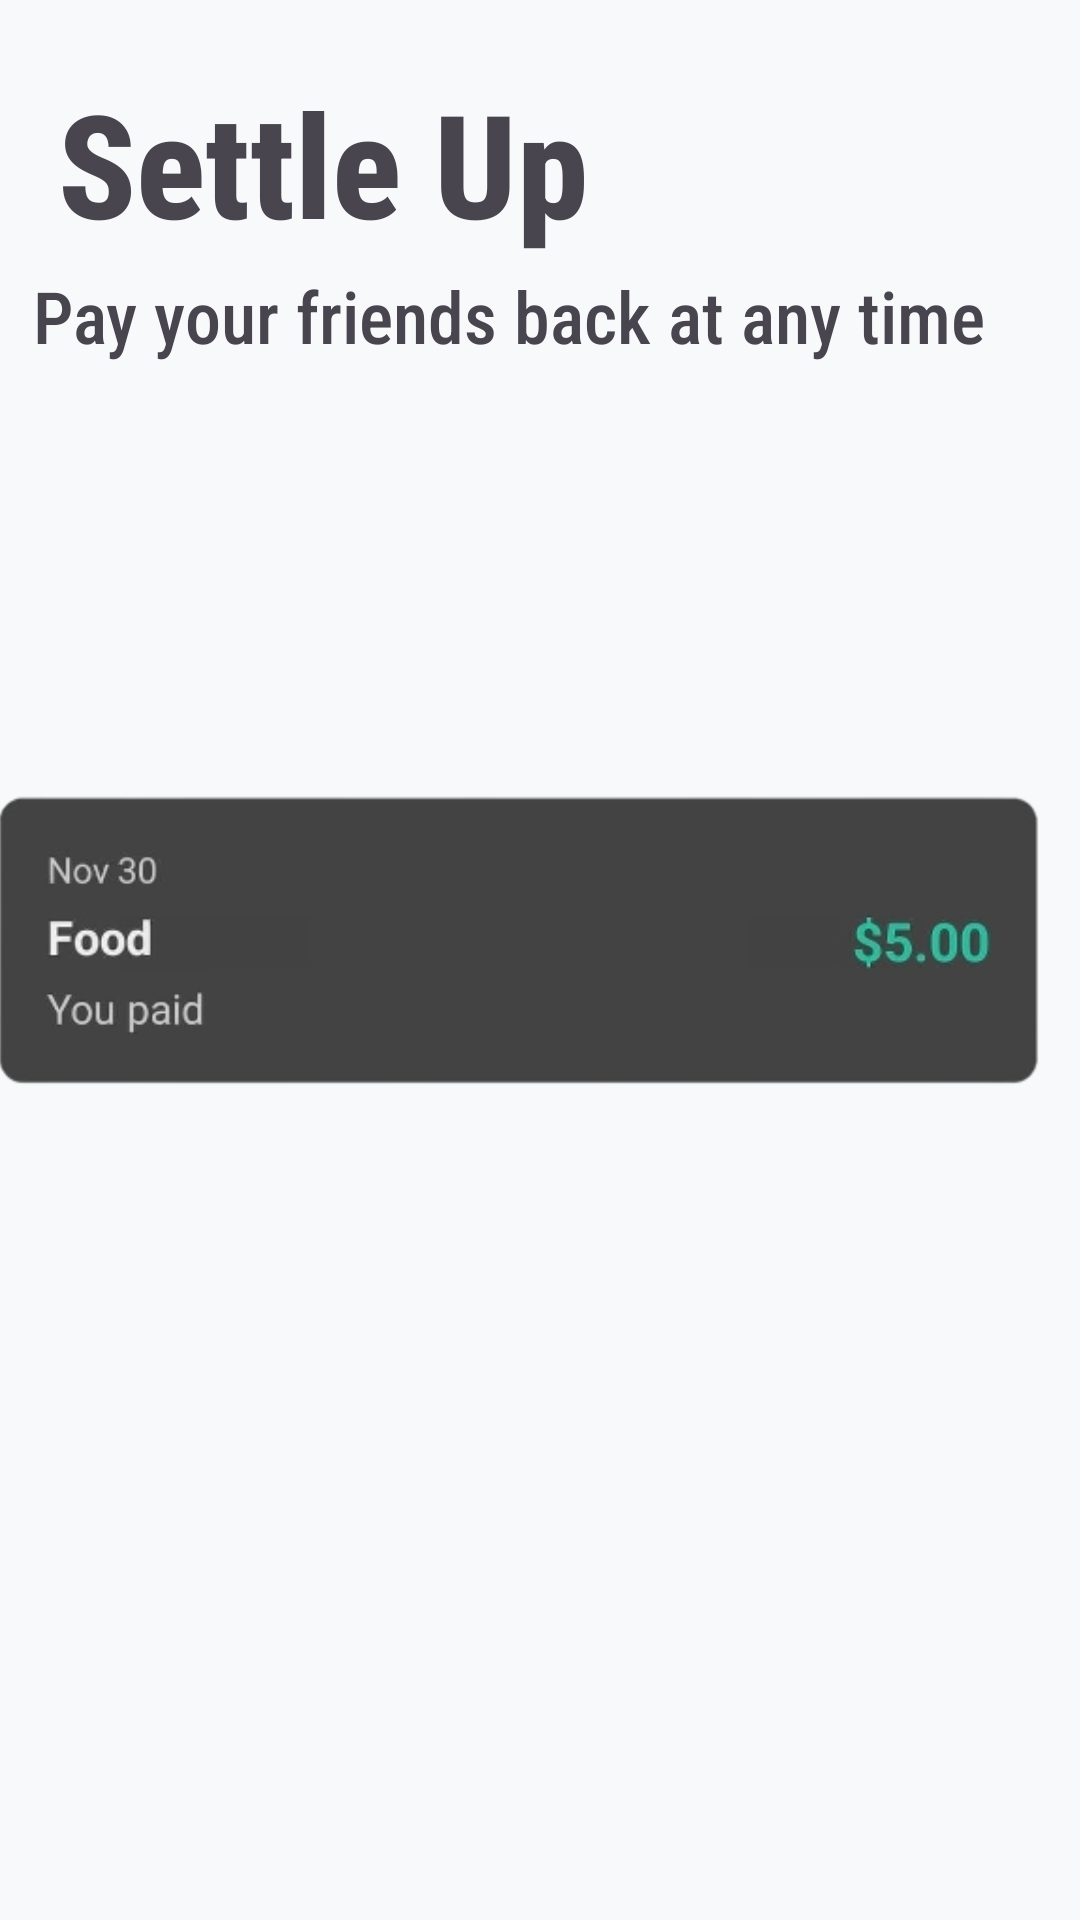

Reconstruct the res/layout file that produces this screen, plus the resources it refers to.
<!-- AndroidManifest.xml: application theme Theme.Finners -->
<!-- res/layout/settle.xml -->
<?xml version="1.0" encoding="utf-8"?>
<androidx.constraintlayout.widget.ConstraintLayout xmlns:android="http://schemas.android.com/apk/res/android"
    xmlns:app="http://schemas.android.com/apk/res-auto"
    xmlns:tools="http://schemas.android.com/tools"
    android:layout_width="match_parent"
    android:layout_height="match_parent">

    <ImageView
        android:id="@+id/imageView"
        android:layout_width="469dp"
        android:layout_height="989dp"
        app:layout_constraintBottom_toBottomOf="parent"
        app:layout_constraintEnd_toEndOf="parent"
        app:layout_constraintStart_toStartOf="parent"
        app:layout_constraintTop_toTopOf="parent"
        app:layout_constraintVertical_bias="0.212"
        app:srcCompat="@drawable/gemini_generated_image_mn2juimn2juimn2j" />

    <ImageView
        android:id="@+id/imageView5"
        android:layout_width="376dp"
        android:layout_height="402dp"
        app:layout_constraintBottom_toBottomOf="parent"
        app:layout_constraintEnd_toEndOf="parent"
        app:layout_constraintHorizontal_bias="1.0"
        app:layout_constraintStart_toStartOf="parent"
        app:layout_constraintTop_toTopOf="parent"
        app:layout_constraintVertical_bias="0.472"
        app:srcCompat="@drawable/_26771b9_682d_4bcb_b6b9_9a7a59638bc6_removalai_preview" />

    <TextView
        android:id="@+id/textView6"
        android:layout_width="wrap_content"
        android:layout_height="wrap_content"
        android:fontFamily="sans-serif-condensed-medium"
        android:text="Settle Up"
        android:textSize="48sp"
        android:textStyle="bold"
        app:layout_constraintBottom_toBottomOf="parent"
        app:layout_constraintEnd_toEndOf="parent"
        app:layout_constraintHorizontal_bias="0.106"
        app:layout_constraintStart_toStartOf="parent"
        app:layout_constraintTop_toTopOf="parent"
        app:layout_constraintVertical_bias="0.038" />

    <TextView
        android:id="@+id/textView7"
        android:layout_width="wrap_content"
        android:layout_height="wrap_content"
        android:layout_marginTop="8dp"
        android:fontFamily="sans-serif-condensed-medium"
        android:text="Pay your friends back at any time"
        android:textSize="24sp"
        app:layout_constraintBottom_toBottomOf="parent"
        app:layout_constraintEnd_toEndOf="parent"
        app:layout_constraintHorizontal_bias="0.26"
        app:layout_constraintStart_toStartOf="parent"
        app:layout_constraintTop_toTopOf="parent"
        app:layout_constraintVertical_bias="0.135" />
</androidx.constraintlayout.widget.ConstraintLayout>
<!-- resources referenced by this layout -->
<resources>
  <!-- drawable _26771b9_682d_4bcb_b6b9_9a7a59638bc6_removalai_preview: png bitmap (drawable, 20113 bytes) -->
  <style name="Theme.Finners" parent="Base.Theme.Finners" />
  <style name="Base.Theme.Finners" parent="Theme.Material3.DayNight.NoActionBar">
          
          <item name="colorPrimary">@color/colorPrimary</item>
          <item name="colorOnPrimary">@color/white</item>
          <item name="colorPrimaryContainer">@color/colorPrimary</item>
          <item name="colorOnPrimaryContainer">@color/white</item>
          
          
          <item name="colorSecondary">@color/colorSecondary</item>
          <item name="colorOnSecondary">@color/white</item>
          <item name="colorSecondaryContainer">@color/colorSecondary</item>
          <item name="colorOnSecondaryContainer">@color/white</item>
  
          <item name="android:colorBackground">@color/colorBackground</item>
          <item name="colorSurface">@color/colorSurface</item>
          <item name="colorOnSurface">@color/colorTextPrimary</item>
          <item name="android:textColorPrimary">@color/colorTextPrimary</item>
          <item name="android:textColorSecondary">@color/colorTextSecondary</item>
          
          <item name="colorTextSecondary">@color/colorTextSecondary</item>
          
          
      </style>
  <color name="colorPrimary">#1CC29F</color>
  <color name="white">#FFFFFFFF</color>
  <color name="colorSecondary">#FF652F</color>
  <color name="colorBackground">#F7F9FA</color>
  <color name="colorSurface">#FFFFFF</color>
  <color name="colorTextPrimary">#333333</color>
  <color name="colorTextSecondary">#757575</color>
</resources>
